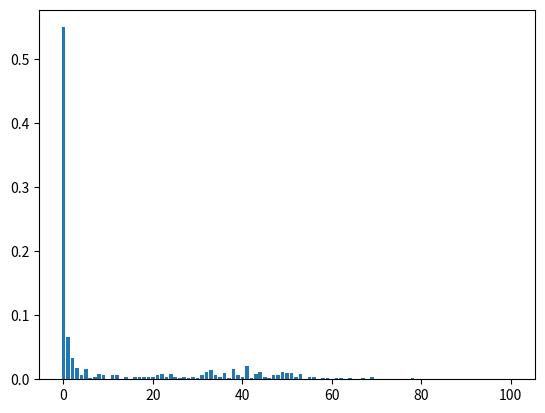

Write the Python code that produced this figure.
#%%
import numpy
from matplotlib import pyplot


#%% Parameters 
N=100 #number of units
s=10 #number of traces
perturbation_cue = 0 # number of units to change in cue
retrival_is_deterministic = True
sig = lambda x: 1/(1+numpy.exp(-x))
N_run=500

#%% main loop
freq = numpy.zeros(N+1)
for i_run in range(N_run):
    #%% Initialization
    # generate random activity trace
    x = numpy.random.randint(0,2,(N,s))

    # generate symmetric connection based on random traces
    temp = x*2-1
    M = temp @ temp.T
    for i in range(N):
        M[i,i]=0

    #%% Retrival
    # retrival cue
    s_cue = 0 # numpy.random.choice(s)
    x_curr = x[:,s_cue].copy()
    i_flip =  numpy.random.choice(N,perturbation_cue,replace=False)
    x_curr[i_flip] = 1 - x_curr[i_flip]
    # retrival, compare subsequent trace
    x_last = x_curr.copy()
    t=0
    while (not numpy.array_equal(x_last,x_curr)) or t<100: # break if trace doesn't change
        x_last = x_curr.copy()
        order = numpy.random.permutation(N)
        for i in order:
            I_syn = numpy.dot(M[i],x_curr)
            if retrival_is_deterministic:   
                fire = I_syn>0
            else:
                fire = sig(I_syn) > numpy.random.rand()
            x_curr[i] = fire
        t+=1
    error = numpy.sum(numpy.abs(x_curr-x[:,s_cue]))
    freq[error]+=1

freq/=N_run

#%%
print(freq[0])
pyplot.bar(range(N+1),freq)

